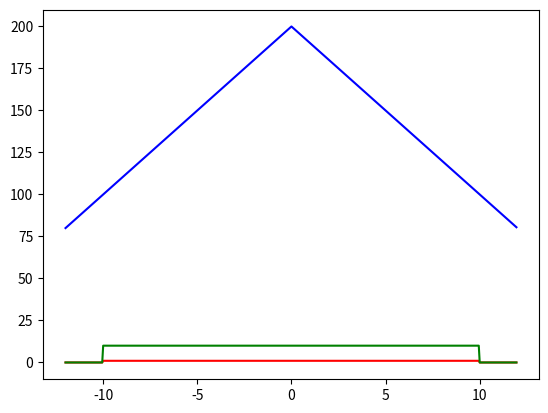

This chart was generated by the following Python code:
import matplotlib.pyplot as plt
import numpy as np

interval = 10

energyFunction = []
filter = []
absorbed = []
linspace = []

def f(x):
    if -interval < x < interval:
        return np.sin(x)**2 + np.cos(x)**2
    else:
        return 0

def g(x):
  if -interval < x < interval:
    return 10
  else:
    return 0

def convo(x):
    integral = 0
    xt = -interval
    dx = 0.01
    while xt < interval:
        integral  += f(xt) * g(x - xt) * dx
        xt = xt + dx
    return integral

t = -interval - 2
dt = 0.05
while t < interval + 2:
    linspace.append(t)
    energyFunction.append(f(t))
    filter.append(g(t))
    absorbed.append(convo(t))
    #plt.scatter(t, f(t), c='r')
    #plt.scatter(t, g(t), c='g')
    #plt.scatter(t, convo(t), c='b')
    t = t + dt

plt.plot(linspace, energyFunction, c='r')
plt.plot(linspace, filter, c='g')
plt.plot(linspace, absorbed, c='b')
plt.show()